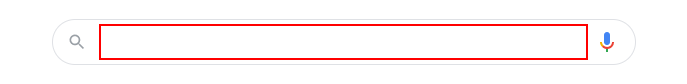
Task: Project for Demo and Practicing UI Path Interactions
Workflow: DemoDataScraping1

Step 1: type "data scraping" into the text box

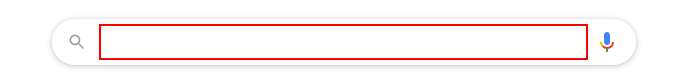
Step 2: type a value into the text box

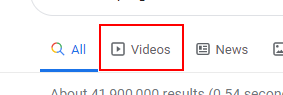
Step 3: click on the link 'Videos'

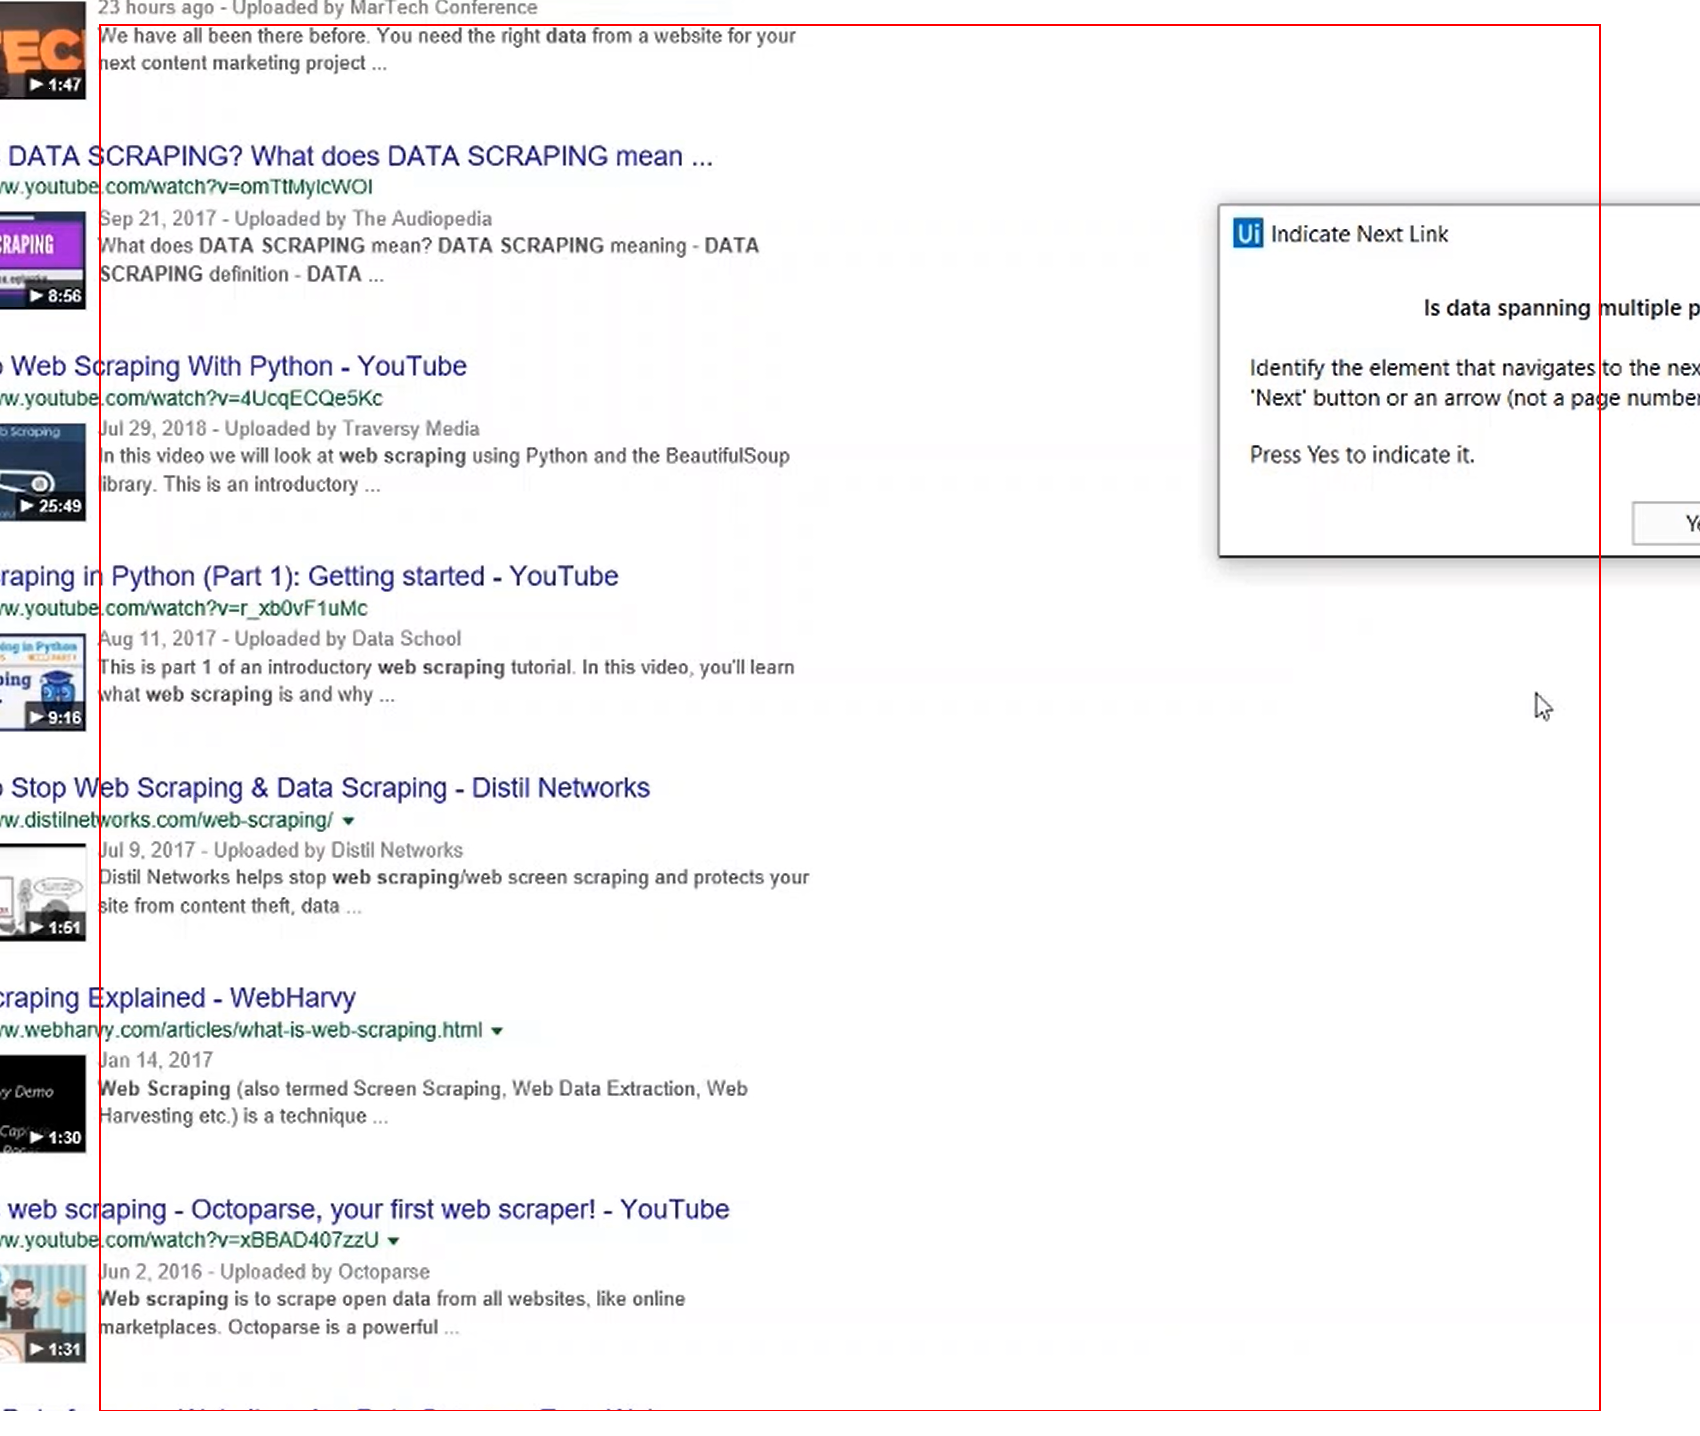
Step 4: get-text from the element 'rso'